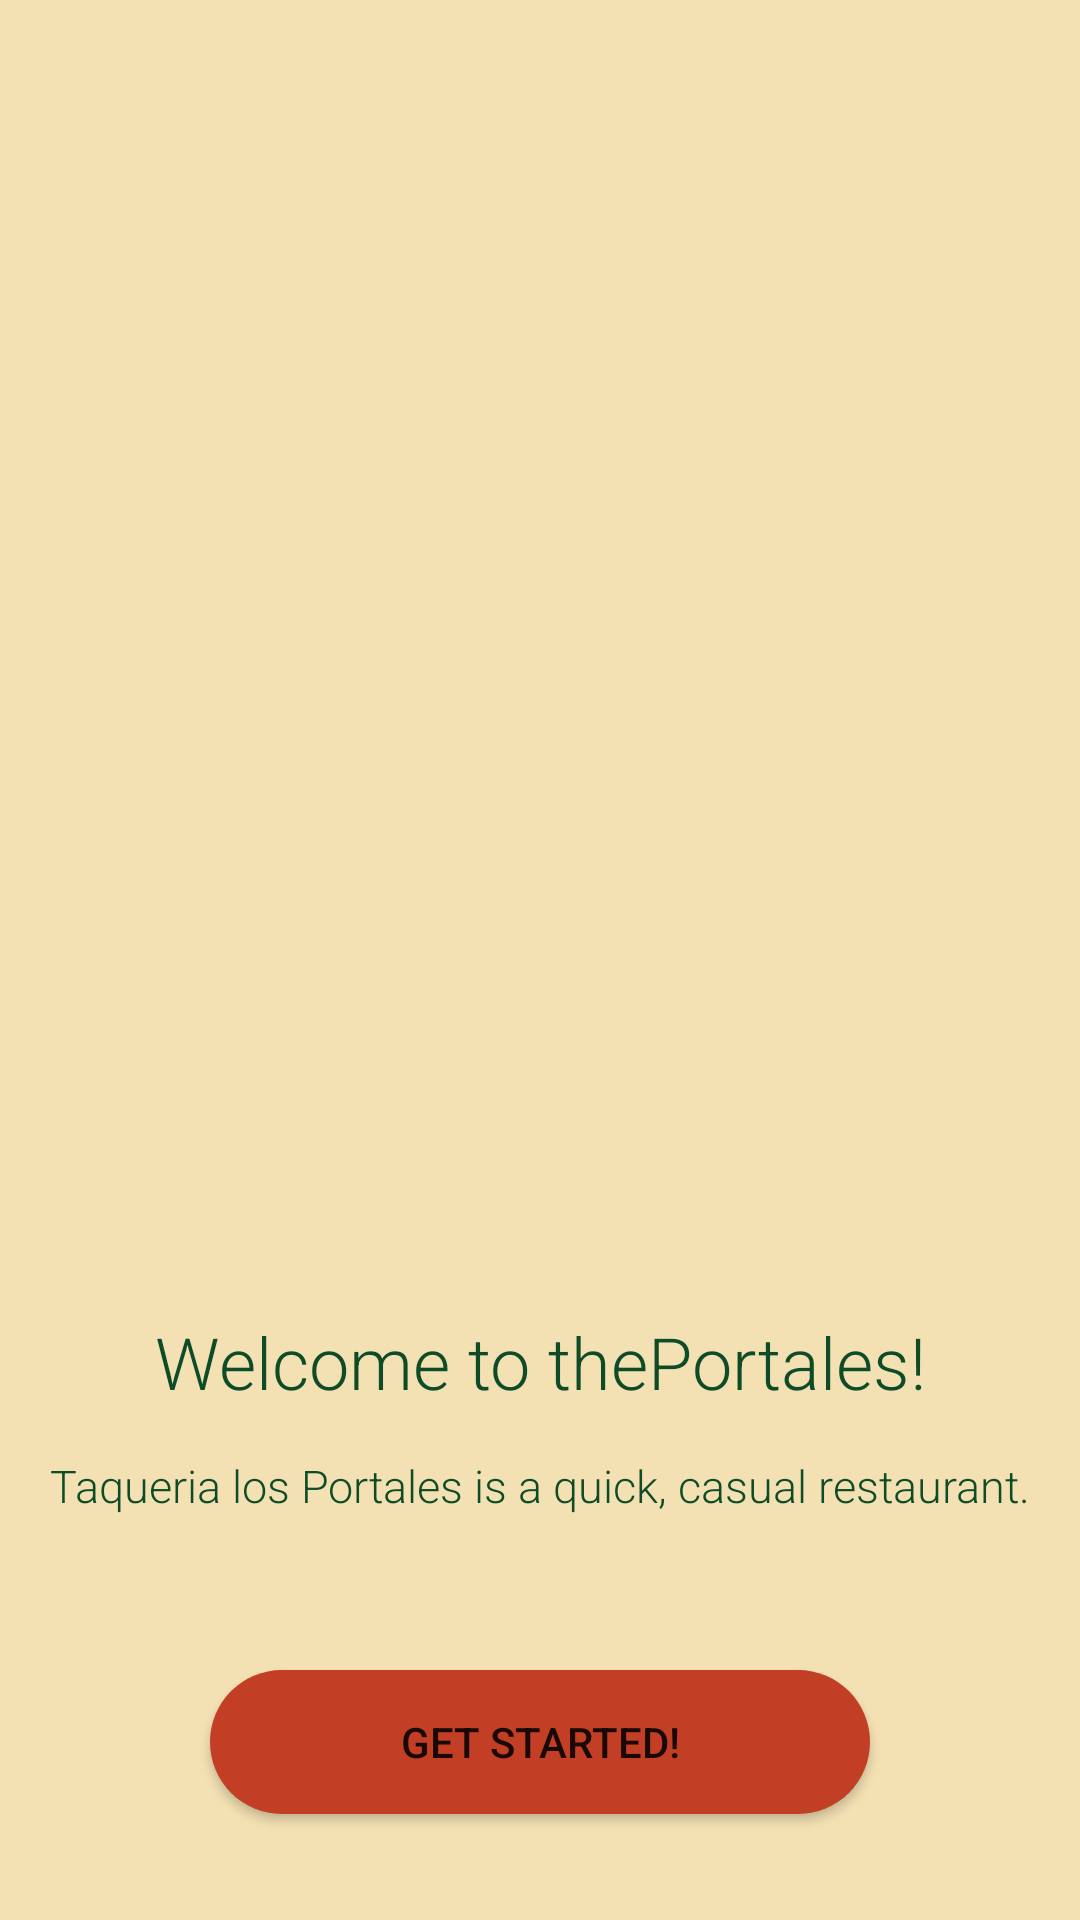

Write the Android layout XML for this screen, with the resource values it uses.
<!-- AndroidManifest.xml: application theme Theme.Practica04 -->
<!-- res/layout/activity_main.xml -->
<?xml version="1.0" encoding="utf-8"?>
<androidx.constraintlayout.widget.ConstraintLayout xmlns:android="http://schemas.android.com/apk/res/android"
    xmlns:app="http://schemas.android.com/apk/res-auto"
    xmlns:tools="http://schemas.android.com/tools"
    android:layout_width="match_parent"
    android:layout_height="match_parent"
    android:background="@color/cremita"
    android:orientation="vertical"
    tools:context=".MainActivity">

    

     

    <ImageView
        android:id="@+id/imageView"
        android:layout_width="match_parent"
        android:layout_height="470dp"
        android:scaleType="fitXY"
        android:src="@drawable/portales"
        tools:ignore="MissingConstraints"/>

    

    <TextView
        android:id="@+id/textView"
        android:layout_width="match_parent"
        android:layout_height="wrap_content"
        android:layout_marginTop="24dp"
        android:fontFamily="sans-serif-light"
        android:text="@string/welcome_text"
        android:textAlignment="center"
        android:textColor="@color/verde"
        android:textSize="24sp"
        app:layout_constraintEnd_toEndOf="parent"
        app:layout_constraintStart_toStartOf="parent"
        app:layout_constraintBottom_toBottomOf="@+id/imageView"
        />

    <TextView
        android:id="@+id/textView2"
        android:layout_width="match_parent"
        android:layout_height="wrap_content"
        android:layout_marginTop="50dp"
        android:fontFamily="sans-serif-light"
        android:text="@string/welcome_description"
        android:textAlignment="center"
        android:textColor="@color/verde"
        android:textSize="15sp"
        app:layout_constraintBottom_toBottomOf="@+id/textView"
        app:layout_constraintEnd_toEndOf="parent"
        app:layout_constraintStart_toStartOf="parent"
        app:layout_constraintTop_toBottomOf="@+id/imageView" />

    <Button
        android:id="@+id/btn_get_started"
        android:layout_width="220dp"
        android:layout_height="48dp"
        android:layout_marginTop="16dp"
        android:background="@drawable/round_button"
        android:gravity="center"
        android:text="@string/button_start"
        app:layout_constraintBottom_toBottomOf="parent"
        app:layout_constraintEnd_toEndOf="parent"
        app:layout_constraintStart_toStartOf="parent"
        app:layout_constraintTop_toBottomOf="@+id/textView2" />

</androidx.constraintlayout.widget.ConstraintLayout>
<!-- resources referenced by this layout -->
<resources>
  <color name="cremita">#F3E0B3</color>
  <color name="verde">#0E4C27</color>
  <!-- drawable round_button (drawable) -->
  <?xml version="1.0" encoding="utf-8"?>
  <selector xmlns:android="http://schemas.android.com/apk/res/android">
  <item>
      <shape android:shape="rectangle">
          <solid android:color="@color/rojo"></solid>
          <corners android:radius="48dp"></corners>
      </shape>
  </item>
  </selector>
  <string name="button_start">get Started!</string>
  <string name="welcome_description">Taqueria los Portales is a quick, casual restaurant.</string>
  <string name="welcome_text">Welcome to thePortales!</string>
  <style name="Theme.Practica04" parent="Theme.MaterialComponents.DayNight.DarkActionBar">
          
          <item name="colorPrimary">@color/crema</item>
          <item name="colorPrimaryVariant">@color/purple_700</item>
          <item name="colorOnPrimary">@color/white</item>
          
          <item name="colorSecondary">@color/crema</item>
          <item name="colorSecondaryVariant">@color/teal_700</item>
          <item name="colorOnSecondary">@color/black</item>
          
          <item name="android:statusBarColor">?attr/colorPrimaryVariant</item>
          
      </style>
  <color name="rojo">#C23E24</color>
  <color name="crema">#C23E24</color>
  <color name="purple_700">#FF3700B3</color>
  <color name="white">#FFFFFFFF</color>
  <color name="teal_700">#FF018786</color>
  <color name="black">#FF000000</color>
</resources>
